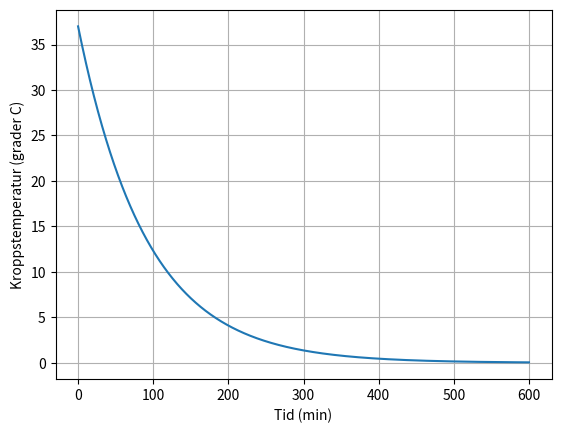

This chart was generated by the following Python code:
# Oppgave 4.31

import numpy as np
import matplotlib.pyplot as plt

a = 0
b = 600
n = 10000
dt = (b - a) / n
T0 = 37

def Tder(T):
    return -0.011*T

t = np.zeros(n)
T = np.zeros(n)

T[0] = T0

for i in range(n - 1):
    T[i + 1] = T[i] + Tder(T[i]) * dt
    t[i + 1] = t[i] + dt

plt.plot(t, T)
plt.xlabel("Tid (min)")
plt.ylabel("Kroppstemperatur (grader C)")
plt.grid()
plt.show()

